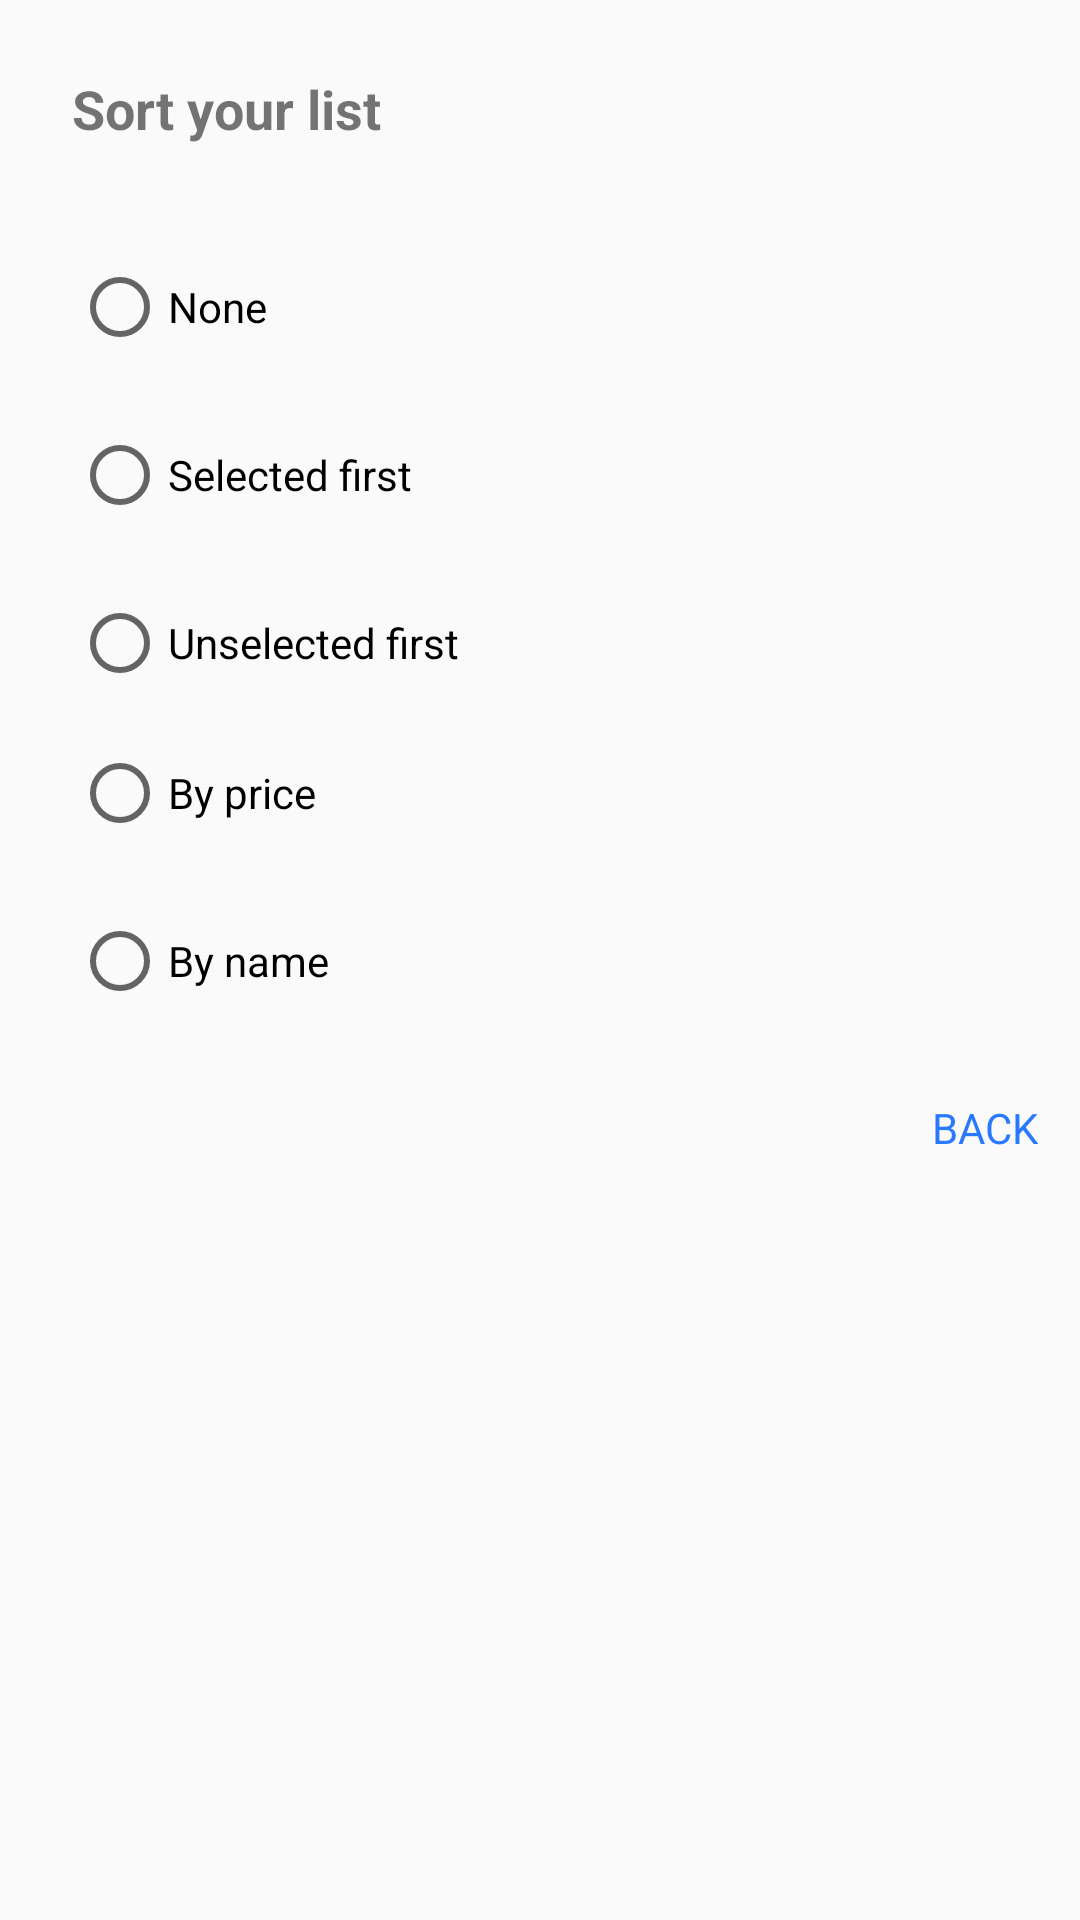

Produce the Android XML layout that renders to this screen, including the resource entries it uses.
<!-- AndroidManifest.xml: application theme AppTheme -->
<!-- res/layout/dialog_sort_items.xml -->
<?xml version="1.0" encoding="utf-8"?>
<LinearLayout
    xmlns:android="http://schemas.android.com/apk/res/android"
    android:layout_width="match_parent"
    android:layout_height="wrap_content"
    android:orientation="vertical">
    <TextView
        android:id="@+id/dialog_title"
        android:layout_width="match_parent"
        android:layout_height="wrap_content"
        android:paddingLeft="24dp"
        android:paddingRight="24dp"
        android:textStyle="bold"
        android:textSize="18dp"
        android:paddingTop="24dp"
        android:paddingBottom="10dp"
        android:text="@string/dialog_sort_title"/>

        <RadioGroup
            android:id="@+id/sort_radiogroup"
            android:layout_width="match_parent"
            android:layout_height="wrap_content"
            android:paddingLeft="24dp"
            android:paddingRight="24dp"
            android:paddingTop="10dp"
            android:paddingBottom="10dp">

            <RadioButton
                android:id="@+id/none_radiobutton"
                android:layout_marginTop="18dp"
                android:layout_width="wrap_content"
                android:layout_marginBottom="6dp"
                android:layout_height="wrap_content"
                android:text="@string/dialog_sort_option_none"/>

            <RadioButton
                android:id="@+id/selected_radiobutton"
                android:layout_width="wrap_content"
                android:layout_height="wrap_content"
                android:layout_marginTop="18dp"
                android:layout_marginBottom="6dp"
                android:text="@string/dialog_sort_option_selected"/>
            <RadioButton
                android:id="@+id/unselected_radiobutton"
                android:layout_marginTop="18dp"
                android:layout_width="wrap_content"
                android:layout_height="wrap_content"
                android:text="@string/dialog_sort_option_unselected"/>

            <RadioButton
                android:id="@+id/price_radiobutton"
                android:layout_marginTop="18dp"
                android:layout_width="wrap_content"
                android:layout_marginBottom="6dp"
                android:layout_height="wrap_content"
                android:text="@string/dialog_sort_option_price"/>


            <RadioButton
                android:id="@+id/name_radiobutton"
                android:layout_marginTop="18dp"
                android:layout_width="wrap_content"
                android:layout_marginBottom="6dp"
                android:layout_height="wrap_content"
                android:text="@string/dialog_sort_option_name"/>





        </RadioGroup>
    <RelativeLayout
        android:layout_width="match_parent"
        android:layout_height="wrap_content"
        android:layout_marginTop="8dp"
        android:layout_marginBottom="10dp"
        android:orientation="horizontal">

        <TextView
            android:id="@+id/negative_btn"
            android:layout_width="wrap_content"
            android:layout_height="36dp"
            android:textColor="@color/colorAccent"
            android:layout_marginRight="8dp"
            android:layout_alignParentRight="true"
            android:padding="6dp"
            android:text="@string/dialog_sort_back"/>

    </RelativeLayout>

</LinearLayout>
<!-- resources referenced by this layout -->
<resources>
  <color name="colorAccent">#2979ff</color>
  <string name="dialog_sort_back">BACK</string>
  <string name="dialog_sort_option_name">By name</string>
  <string name="dialog_sort_option_none">None</string>
  <string name="dialog_sort_option_price">By price</string>
  <string name="dialog_sort_option_selected">Selected first</string>
  <string name="dialog_sort_option_unselected">Unselected first</string>
  <string name="dialog_sort_title">Sort your list</string>
  <style name="AppTheme" parent="Theme.AppCompat.Light.NoActionBar">
          <item name="colorPrimary">@color/colorPrimary</item>
          <item name="colorPrimaryDark">@color/colorPrimaryDark</item>
          <item name="colorAccent">@color/colorAccent</item>
  
          <item name="windowActionBar">false</item>
          <item name="popupTheme">@style/ThemeOverlay.AppCompat.Light</item>
      </style>
  <color name="colorPrimary">#4caf50</color>
  <color name="colorPrimaryDark">#1b5e20</color>
</resources>
